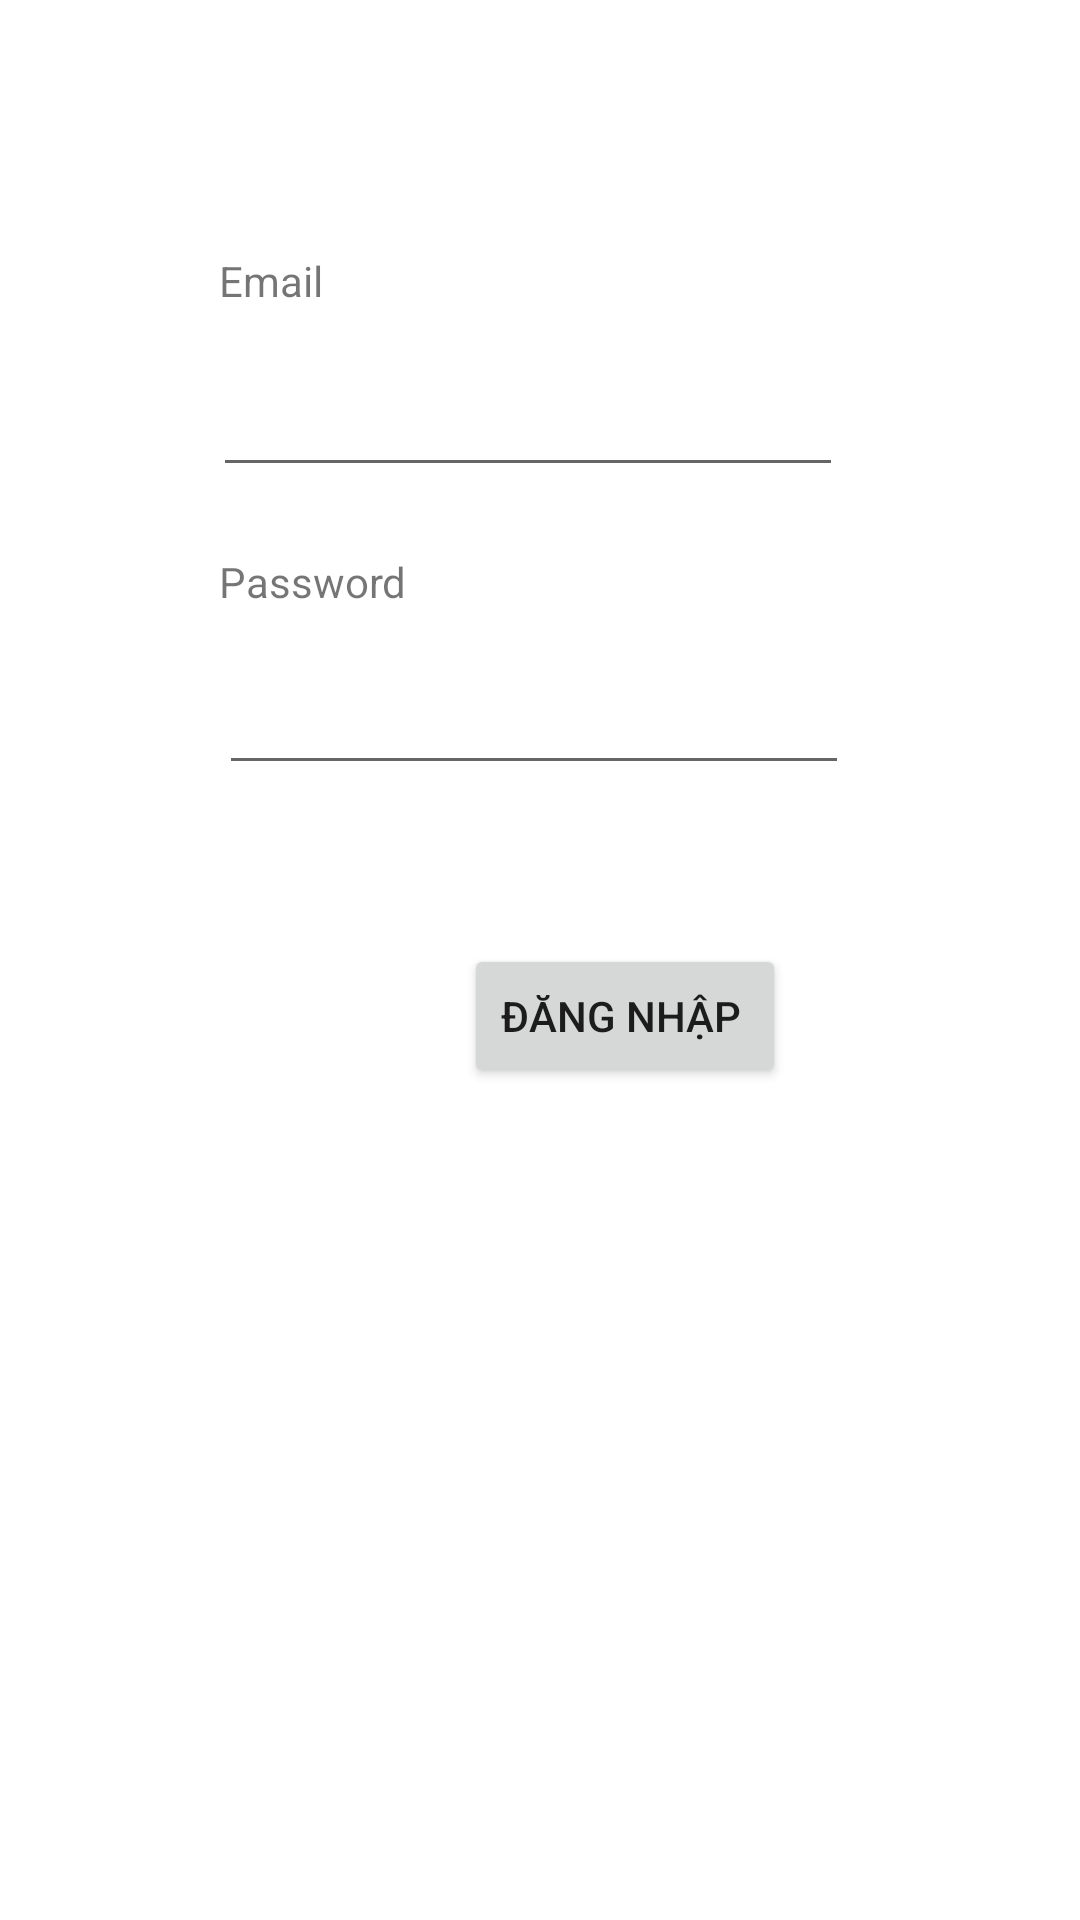

Produce the Android XML layout that renders to this screen, including the resource entries it uses.
<!-- AndroidManifest.xml: application theme Theme.DoAnNT118 -->
<!-- res/layout/activity_dang_nhap.xml -->
<?xml version="1.0" encoding="utf-8"?>
<androidx.constraintlayout.widget.ConstraintLayout xmlns:android="http://schemas.android.com/apk/res/android"
    xmlns:app="http://schemas.android.com/apk/res-auto"
    xmlns:tools="http://schemas.android.com/tools"
    android:layout_width="match_parent"
    android:layout_height="match_parent"
    tools:context=".ActivityDangNhap">

    <TextView
        android:id="@+id/tv_email_dang_nhap"
        android:layout_width="wrap_content"
        android:layout_height="wrap_content"
        android:layout_marginStart="2dp"
        android:layout_marginBottom="18dp"
        android:text="Email"
        app:layout_constraintBottom_toTopOf="@+id/ed_email_dang_nhap"
        app:layout_constraintStart_toStartOf="@+id/ed_email_dang_nhap" />

    <TextView
        android:id="@+id/tv_password_dang_nhap"
        android:layout_width="wrap_content"
        android:layout_height="wrap_content"
        android:layout_marginStart="2dp"
        android:layout_marginTop="22dp"
        android:text="Password"
        app:layout_constraintStart_toStartOf="@+id/ed_email_dang_nhap"
        app:layout_constraintTop_toBottomOf="@+id/ed_email_dang_nhap" />

    <EditText
        android:id="@+id/ed_email_dang_nhap"
        android:layout_width="wrap_content"
        android:layout_height="wrap_content"
        android:layout_marginStart="71dp"
        android:layout_marginTop="121dp"
        android:ems="10"
        android:inputType="textEmailAddress"
        app:layout_constraintStart_toStartOf="parent"
        app:layout_constraintTop_toTopOf="parent" />

    <EditText
        android:id="@+id/ed_password_dang_nhap"
        android:layout_width="wrap_content"
        android:layout_height="wrap_content"
        android:layout_marginTop="17dp"
        android:ems="10"
        android:inputType="textPassword"
        app:layout_constraintStart_toStartOf="@+id/tv_password_dang_nhap"
        app:layout_constraintTop_toBottomOf="@+id/tv_password_dang_nhap" />

    <Button
        android:id="@+id/button_dang_nhap_activity"
        android:layout_width="wrap_content"
        android:layout_height="wrap_content"
        android:layout_marginTop="53dp"
        android:layout_marginEnd="21dp"
        android:text="Đăng nhập "
        app:layout_constraintEnd_toEndOf="@+id/ed_password_dang_nhap"
        app:layout_constraintTop_toBottomOf="@+id/ed_password_dang_nhap" />

</androidx.constraintlayout.widget.ConstraintLayout>
<!-- resources referenced by this layout -->
<resources>
  <style name="Theme.DoAnNT118" parent="Theme.MaterialComponents.DayNight.DarkActionBar">
          
          <item name="colorPrimary">@color/purple_500</item>
          <item name="colorPrimaryVariant">@color/purple_700</item>
          <item name="colorOnPrimary">@color/white</item>
          
          <item name="colorSecondary">@color/teal_200</item>
          <item name="colorSecondaryVariant">@color/teal_700</item>
          <item name="colorOnSecondary">@color/black</item>
          
          <item name="android:statusBarColor" tools:targetApi="l">?attr/colorPrimaryVariant</item>
          
      </style>
  <!-- not gathered from this repository: default colours our renderer supplied (Android Studio template values) -->
  <color name="purple_500">#FF6200EE</color>
  <color name="purple_700">#FF3700B3</color>
  <color name="teal_200">#FF03DAC5</color>
  <color name="teal_700">#FF018786</color>
  <color name="black">#FF000000</color>
  <color name="white">#FFFFFFFF</color>
</resources>
